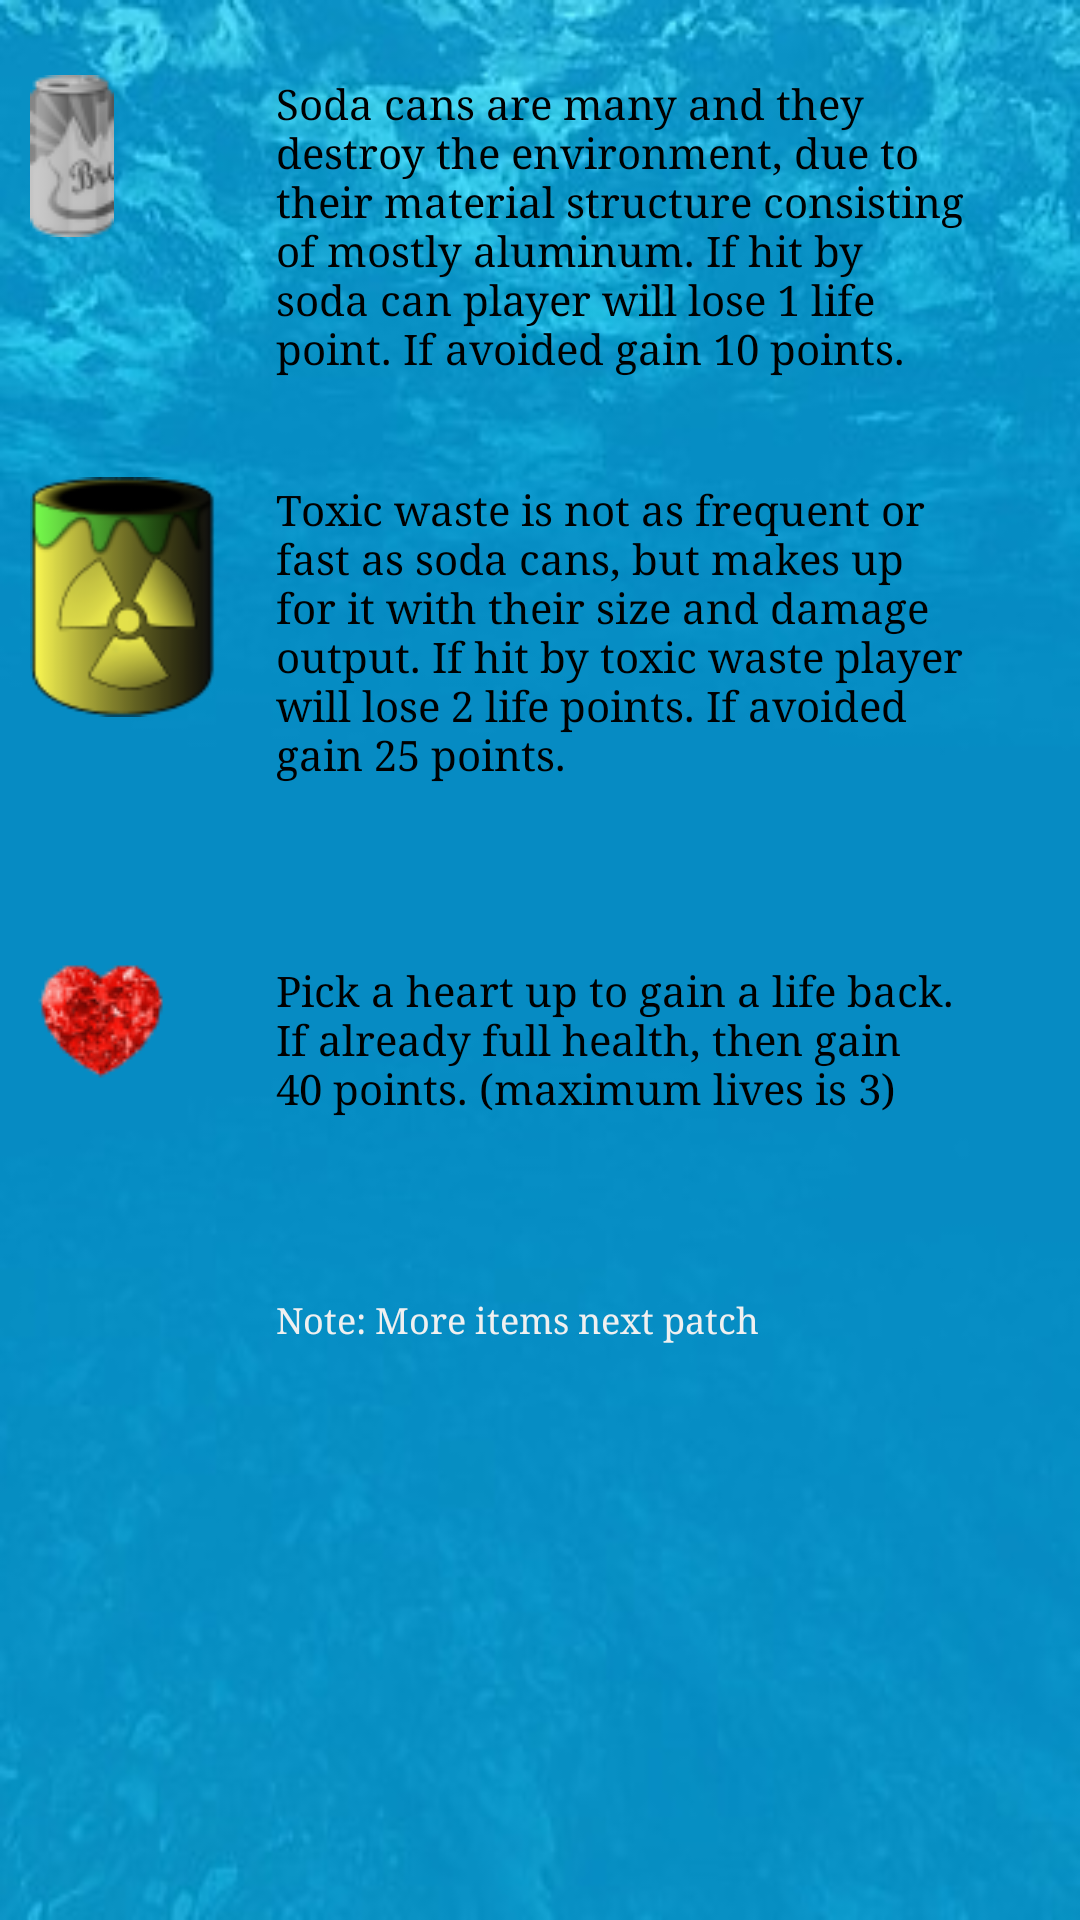

Layout XML and referenced resources for this Android screen:
<!-- AndroidManifest.xml: application theme AppTheme -->
<!-- res/layout/info_popup.xml -->
<?xml version="1.0" encoding="utf-8"?>
<LinearLayout
    xmlns:android="http://schemas.android.com/apk/res/android"
    android:layout_width="match_parent"
    android:layout_height="match_parent"
    android:orientation="horizontal"
    android:background="@drawable/waterblue"
    android:weightSum="10"
    android:baselineAligned="false">

    
    <LinearLayout
        android:layout_width="wrap_content"
        android:layout_height="wrap_content"
        android:orientation="vertical"
        android:layout_marginStart="10dp"
        android:layout_weight="1">

        <ImageView
            android:layout_width="wrap_content"
            android:layout_height="wrap_content"
            android:src="@drawable/sodacan"
            android:layout_marginTop="25dp"
            android:contentDescription="@string/sodacan_itemDesc" />


        <ImageView
            android:layout_width="wrap_content"
            android:layout_height="wrap_content"
            android:src="@drawable/toxicwaste"
            android:layout_marginTop="75dp"
            android:contentDescription="@string/toxic_wasteDesc" />

        <ImageView
            android:layout_width="wrap_content"
            android:layout_height="wrap_content"
            android:src="@drawable/lifepoint"
            android:layout_marginTop="75dp"
            android:contentDescription="@string/toxic_wasteDesc" />
    </LinearLayout>

    <LinearLayout
        android:layout_width="match_parent"
        android:layout_height="wrap_content"
        android:orientation="vertical"
        android:layout_marginStart="20dp"
        android:layout_marginTop="25dp"
        android:layout_weight="7">

        <TextView
            android:layout_width="wrap_content"
            android:layout_height="wrap_content"
            android:text="@string/sodacanInfoText"
            android:typeface="serif"
            android:textColor="@color/black"
            android:textSize="14sp"/>

        <TextView
            android:layout_width="wrap_content"
            android:layout_height="wrap_content"
            android:text="@string/toxicWasteInfoText"
            android:typeface="serif"
            android:textColor="@color/black"
            android:layout_marginTop="35dp"
            android:textSize="14sp"/>

        <TextView
            android:layout_width="wrap_content"
            android:layout_height="wrap_content"
            android:textColor="@color/black"
            android:text="@string/lifePointInfoText"
            android:typeface="serif"
            android:layout_marginTop="60dp"
            android:textSize="14sp"/>

        <TextView
            android:layout_width="match_parent"
            android:layout_height="wrap_content"
            android:textSize="12sp"
            android:layout_marginTop="60dp"
            android:textColor="@color/lightGrey"
            android:layout_marginBottom="10dp"
            android:text="@string/futurepatchInfoText"
            android:typeface="serif"
            android:layout_marginEnd="20dp"/>

    </LinearLayout>



    </LinearLayout>
<!-- resources referenced by this layout -->
<resources>
  <color name="black">#000</color>
  <color name="lightGrey">#f0f0f0</color>
  <!-- drawable lifepoint: png bitmap (drawable, 4106 bytes) -->
  <!-- drawable sodacan: png bitmap (drawable, 106342 bytes) -->
  <!-- drawable toxicwaste: png bitmap (drawable, 7567 bytes) -->
  <!-- drawable waterblue: png bitmap (drawable, 102675 bytes) -->
  <string name="futurepatchInfoText">Note: More items next patch</string>
  <string name="lifePointInfoText">Pick a heart up to gain a life back. \nIf already full health, then gain \n40 points. (maximum lives is 3)</string>
  <string name="sodacanInfoText"> Soda cans are many and they \ndestroy the environment, due to \ntheir material structure consisting \nof mostly aluminum. If hit by \nsoda can player will lose 1 life \npoint. If avoided gain 10 points.</string>
  <string name="sodacan_itemDesc">Picture of sodacan item</string>
  <string name="toxicWasteInfoText">Toxic waste is not as frequent or \nfast as soda cans, but makes up \nfor it with their size and damage \noutput. If hit by toxic waste player \nwill lose 2 life points. If avoided \ngain 25 points.</string>
  <string name="toxic_wasteDesc">toxic waste</string>
  <style name="AppTheme" parent="Theme.AppCompat.NoActionBar">
          
          <item name="colorPrimary">@color/black</item>
          <item name="colorPrimaryDark">@color/black</item>
          <item name="colorAccent">@color/lightBlue</item>
      </style>
  <color name="lightBlue">#0066ff</color>
</resources>
